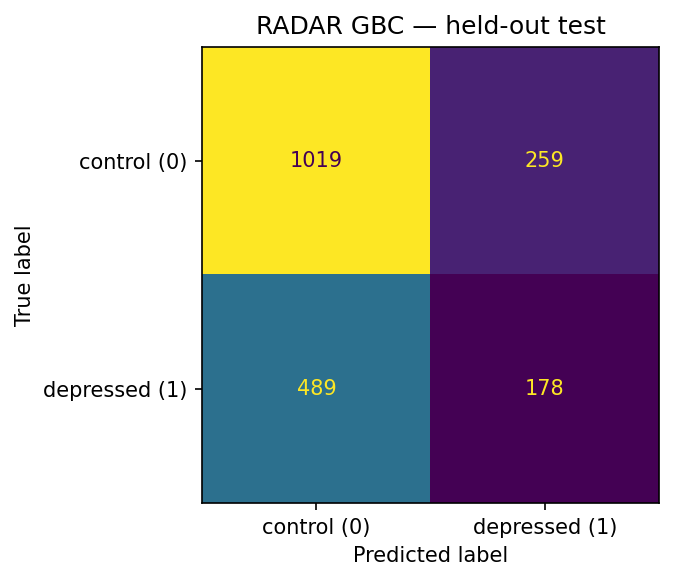

The table this chart was drawn from, first rows:
, pred_0, pred_1
true_0, 1019, 259
true_1, 489, 178
